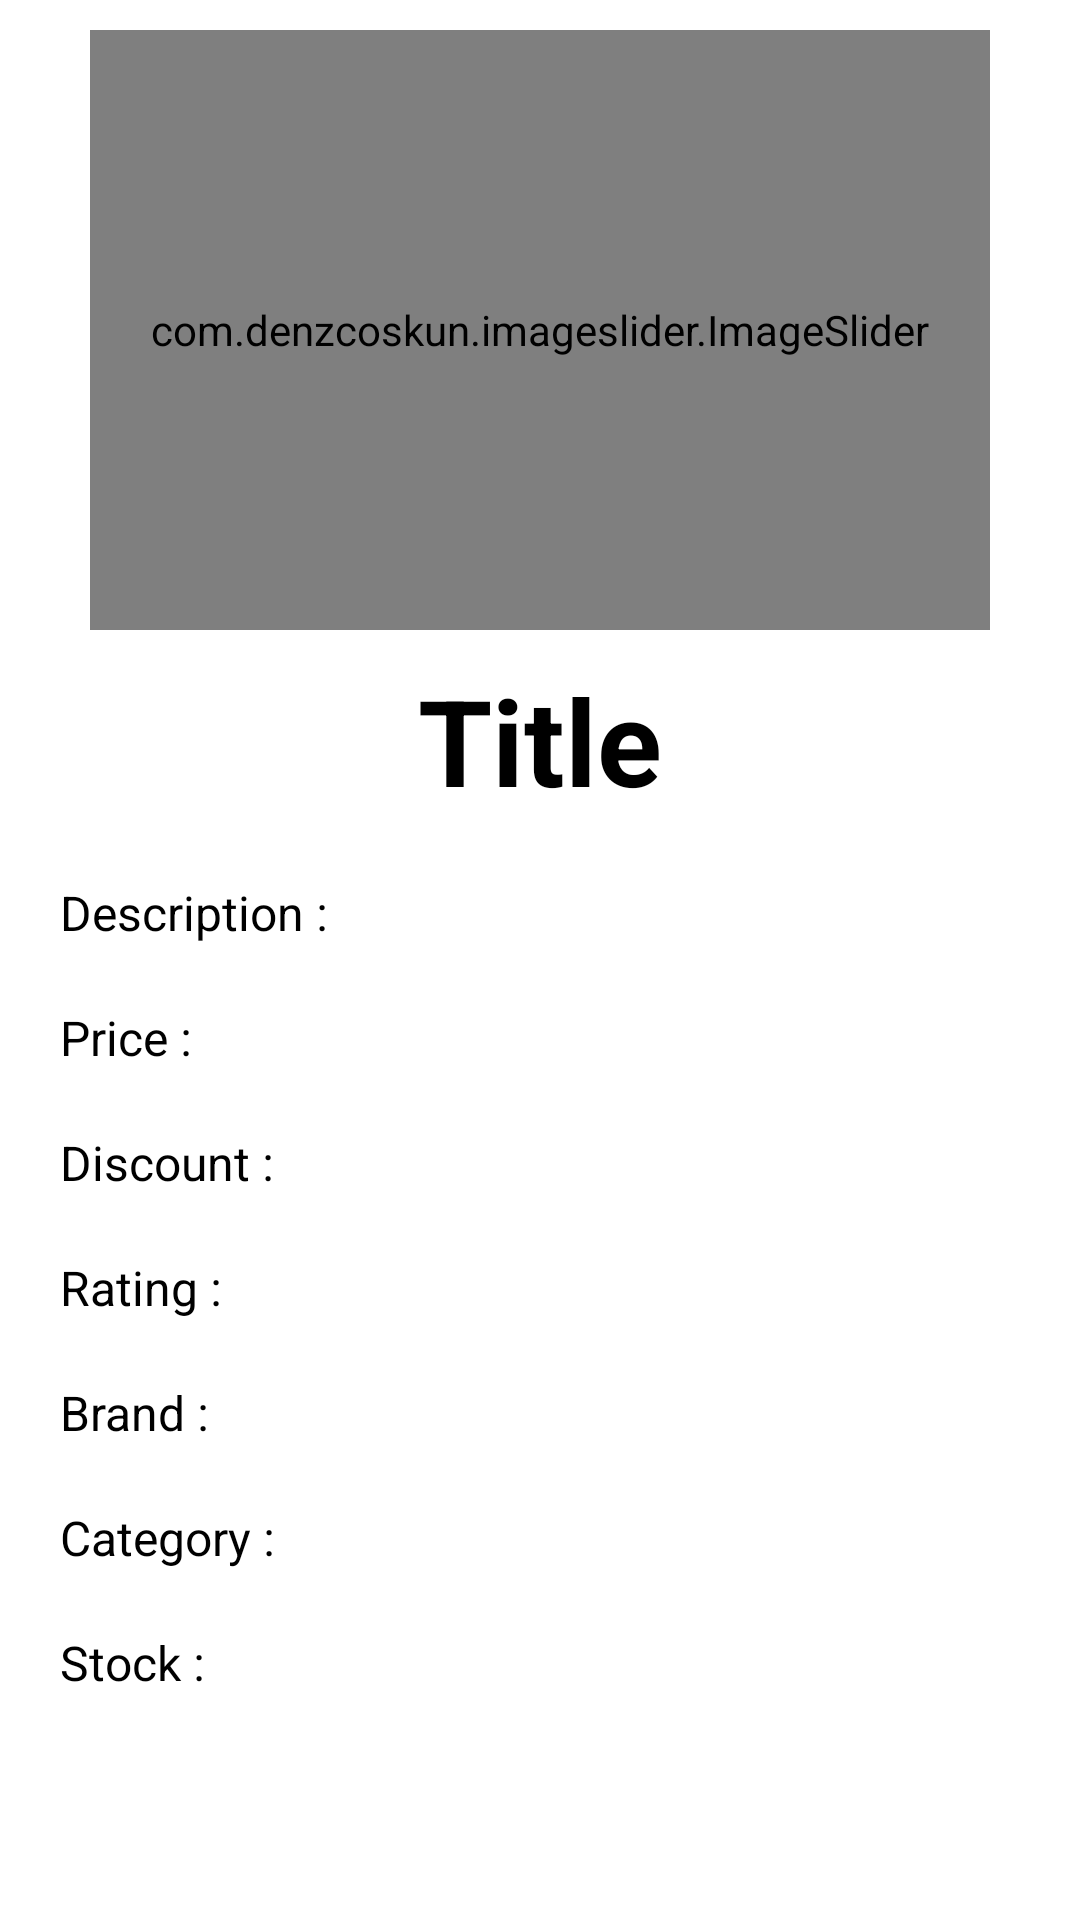

Here is an Android app screen rendered from its layout file. Give the layout XML and the strings, colors and styles it references.
<!-- AndroidManifest.xml: application theme Theme.ProductLokal -->
<!-- res/layout/activity_inside.xml -->
<?xml version="1.0" encoding="utf-8"?>
<ScrollView xmlns:android="http://schemas.android.com/apk/res/android"
    android:layout_width="match_parent"
    android:layout_height="match_parent"
    android:background="@color/background">

    <LinearLayout xmlns:app="http://schemas.android.com/apk/res-auto"
        xmlns:tools="http://schemas.android.com/tools"
        android:layout_width="match_parent"
        android:layout_height="wrap_content"
        android:layout_margin="10dp"
        android:orientation="vertical"
        tools:context=".InsideActivity">

        <com.denzcoskun.imageslider.ImageSlider
            android:id="@+id/image_slider"
            android:layout_width="300dp"
            android:layout_height="200dp"
            android:layout_gravity="center_horizontal"
            app:iss_auto_cycle="true"
            app:iss_corner_radius="5"
            app:iss_delay="0"
            app:iss_error_image="@drawable/no_image"
            app:iss_period="1000"
            app:iss_placeholder="@drawable/no_image"
            app:iss_selected_dot="@drawable/default_selected_dot"
            app:iss_unselected_dot="@drawable/default_unselected_dot"
            tools:ignore="MissingConstraints" />

        <TextView
            android:id="@+id/inside_title"
            android:layout_width="match_parent"
            android:layout_height="wrap_content"
            android:layout_margin="10dp"
            android:text="@string/title"
            android:textAlignment="center"
            android:textColor="@color/textcolor"
            android:textSize="40sp"
            android:textStyle="bold" />

        <TextView
            android:id="@+id/inside_description"
            android:layout_width="match_parent"
            android:layout_height="wrap_content"
            android:layout_margin="10dp"
            android:text="@string/description"
            android:textColor="@color/textcolor"
            android:textSize="16sp" />

        <TextView
            android:id="@+id/inside_price"
            android:layout_width="match_parent"
            android:layout_height="wrap_content"
            android:layout_margin="10dp"
            android:text="@string/price"
            android:textColor="@color/textcolor"
            android:textSize="16sp" />

        <TextView
            android:id="@+id/inside_discount"
            android:layout_width="match_parent"
            android:layout_height="wrap_content"
            android:layout_margin="10dp"
            android:text="@string/discount"
            android:textColor="@color/textcolor"
            android:textSize="16sp" />

        <TextView
            android:id="@+id/inside_rating"
            android:layout_width="match_parent"
            android:layout_height="wrap_content"
            android:layout_margin="10dp"
            android:text="@string/rating"
            android:textColor="@color/textcolor"
            android:textSize="16sp" />

        <TextView
            android:id="@+id/inside_brand"
            android:layout_width="match_parent"
            android:layout_height="wrap_content"
            android:layout_margin="10dp"
            android:text="@string/brand"
            android:textColor="@color/textcolor"
            android:textSize="16sp" />

        <TextView
            android:id="@+id/inside_category"
            android:layout_width="match_parent"
            android:layout_height="wrap_content"
            android:layout_margin="10dp"
            android:text="@string/category"
            android:textColor="@color/textcolor"
            android:textSize="16sp" />

        <TextView
            android:id="@+id/inside_stock"
            android:layout_width="match_parent"
            android:layout_height="wrap_content"
            android:layout_margin="10dp"
            android:text="@string/stock"
            android:textColor="@color/textcolor"
            android:textSize="16sp" />

    </LinearLayout>

</ScrollView>
<!-- resources referenced by this layout -->
<resources>
  <color name="background">#ffffff</color>
  <color name="textcolor">#000000</color>
  <string name="brand">Brand :</string>
  <string name="category">Category :</string>
  <string name="description">Description :</string>
  <string name="discount">Discount :</string>
  <string name="price">Price :</string>
  <string name="rating">Rating :</string>
  <string name="stock">Stock :</string>
  <string name="title">Title</string>
  <style name="Theme.ProductLokal" parent="Base.Theme.ProductLokal" />
  <style name="Base.Theme.ProductLokal" parent="Theme.Material3.DayNight.NoActionBar">
          
          
          <item name="colorPrimary">#004370</item>
          <item name="colorPrimaryDark">#004370</item>
      </style>
</resources>
